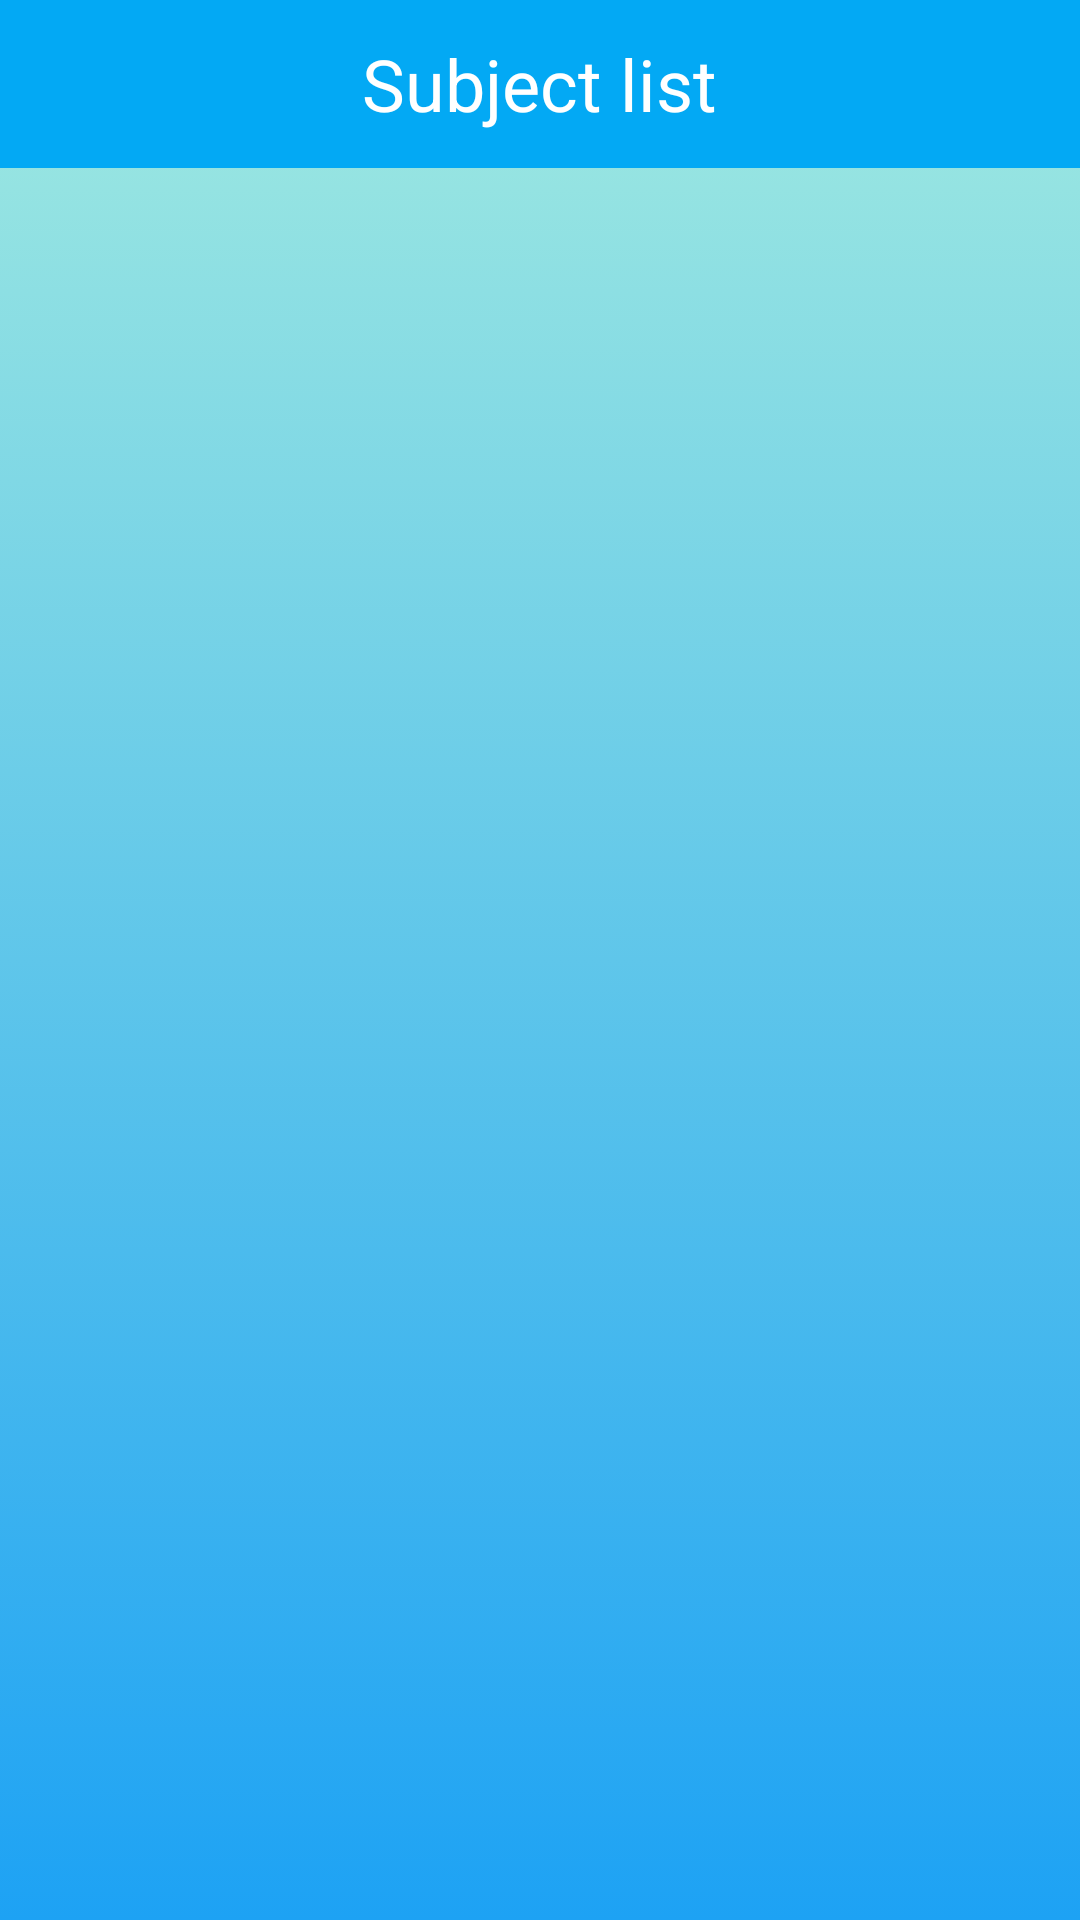

This screen was rendered from an Android layout file. Write that file and the resources it references.
<!-- AndroidManifest.xml: application theme Theme.DemoApp -->
<!-- res/layout/activity_topic.xml -->
<?xml version="1.0" encoding="utf-8"?>
<LinearLayout xmlns:android="http://schemas.android.com/apk/res/android"
    xmlns:tools="http://schemas.android.com/tools"
    android:layout_width="match_parent"
    android:layout_height="match_parent"
    xmlns:app="http://schemas.android.com/apk/res-auto"
    tools:context=".activity.TopicActivity"
    android:orientation="vertical"
    android:background="@drawable/main_background_gradient">

    <com.google.android.material.appbar.AppBarLayout
        android:layout_width="match_parent"
        android:layout_height="wrap_content">
        <RelativeLayout
            android:layout_width="match_parent"
            android:layout_height="wrap_content">

            <androidx.appcompat.widget.Toolbar
                android:id="@+id/toolbarTopic"
                android:layout_width="match_parent"
                android:layout_height="?attr/actionBarSize"
                android:background="#03A9F4"
                app:title="">
            </androidx.appcompat.widget.Toolbar>
            <TextView
                android:id="@+id/topic_tile_txt"
                android:textColor="@color/colorWhite"
                android:textSize="24sp"
                android:layout_centerInParent="true"
                android:layout_width="wrap_content"
                android:layout_height="wrap_content"
                android:text="@string/subject_list"/>

        </RelativeLayout>

    </com.google.android.material.appbar.AppBarLayout>

    <FrameLayout
        android:layout_width="match_parent"
        android:layout_height="match_parent"
        android:layout_weight="10">

        <androidx.recyclerview.widget.RecyclerView
            android:id="@+id/topic_recyclerview"
            android:layout_width="match_parent"
            android:layout_height="match_parent"
            android:padding="20dp"/>
    </FrameLayout>

</LinearLayout>
<!-- resources referenced by this layout -->
<resources>
  <color name="colorWhite">#ffffff</color>
  <!-- drawable main_background_gradient (drawable) -->
  <?xml version="1.0" encoding="utf-8"?>
  <selector xmlns:android="http://schemas.android.com/apk/res/android">
      <item>
          <shape>
              <gradient
                  android:angle="90"
                  android:startColor="#1DA2F4"
                  android:endColor="#A1EAE0"
                  android:type="linear"/>
          </shape>
      </item>
  </selector>
  <string name="subject_list">Subject list</string>
  <style name="Theme.DemoApp" parent="Theme.MaterialComponents.Light.NoActionBar">
          
          <item name="colorPrimary">@color/colorPrimary</item>
          <item name="colorPrimaryDark">@color/colorPrimaryDark</item>
          <item name="colorAccent">@color/colorAccent</item>
      </style>
  <color name="colorPrimary">#03A9F4</color>
  <color name="colorPrimaryDark">#3700B3</color>
  <color name="colorAccent">#03DAC5</color>
</resources>
